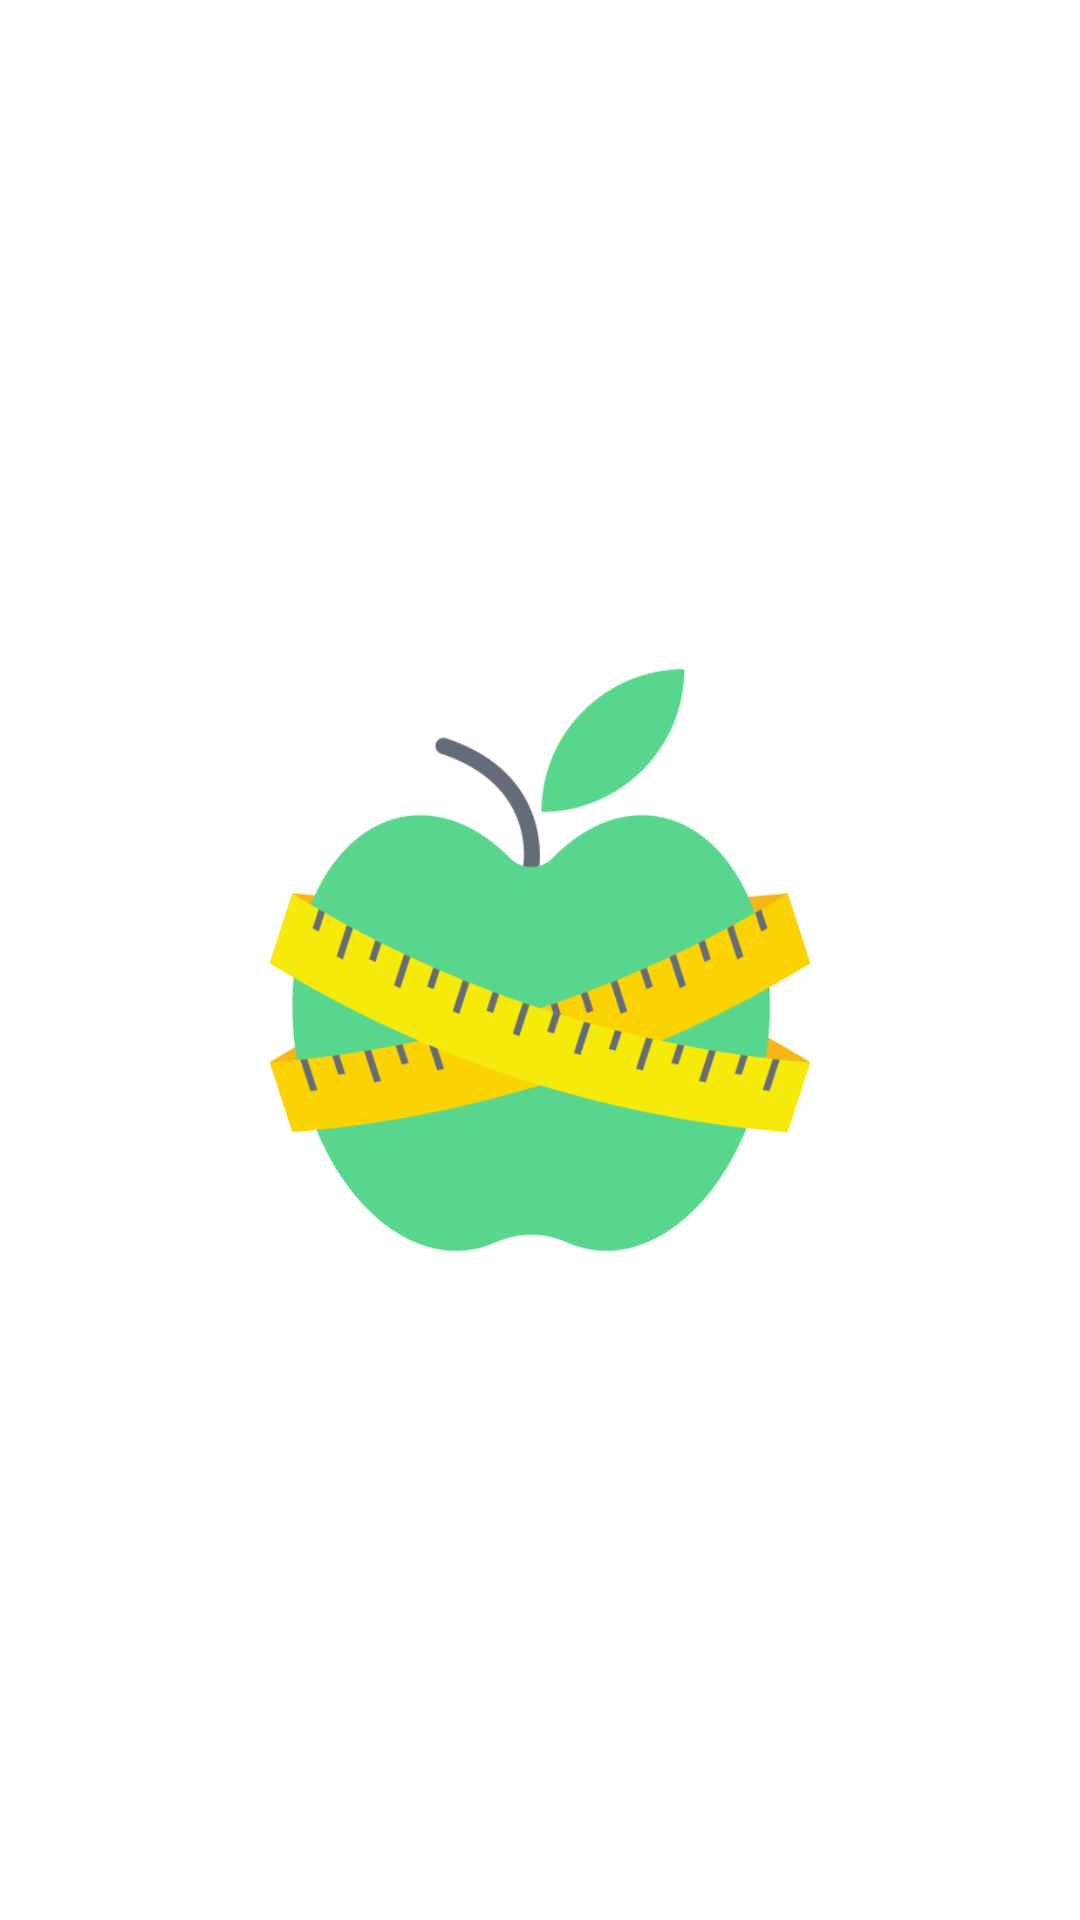

Layout XML and referenced resources for this Android screen:
<!-- AndroidManifest.xml: application theme Theme.WeightlyApp -->
<!-- res/layout/fragment_splash.xml -->
<?xml version="1.0" encoding="utf-8"?>
<androidx.constraintlayout.widget.ConstraintLayout
    xmlns:android="http://schemas.android.com/apk/res/android"
    xmlns:app="http://schemas.android.com/apk/res-auto"
    android:layout_width="match_parent"
    android:layout_height="match_parent">

    <ImageView
        android:layout_width="200dp"
        android:layout_height="200dp"
        android:src="@drawable/weightlogo"
        app:layout_constraintBottom_toBottomOf="parent"
        app:layout_constraintEnd_toEndOf="parent"
        app:layout_constraintStart_toStartOf="parent"
        app:layout_constraintTop_toTopOf="parent">

    </ImageView>

</androidx.constraintlayout.widget.ConstraintLayout>
<!-- resources referenced by this layout -->
<resources>
  <!-- drawable weightlogo: png bitmap (drawable, 65737 bytes) -->
  <style name="Theme.WeightlyApp" parent="Theme.MaterialComponents.DayNight.DarkActionBar">
          
          <item name="colorPrimary">@color/purple_500</item>
          <item name="colorPrimaryVariant">@color/purple_700</item>
          <item name="colorOnPrimary">@color/white</item>
          
          <item name="colorSecondary">@color/teal_200</item>
          <item name="colorSecondaryVariant">@color/teal_700</item>
          <item name="colorOnSecondary">@color/black</item>
          
          <item name="android:statusBarColor" tools:targetApi="l">?attr/colorPrimaryVariant</item>
          
      </style>
  <color name="purple_500">#28B463</color>
  <color name="purple_700">#239B56</color>
  <color name="white">#FFFFFFFF</color>
  <color name="teal_200">#6495ED</color>
  <color name="teal_700">#6495ED</color>
  <color name="black">#FF000000</color>
</resources>
